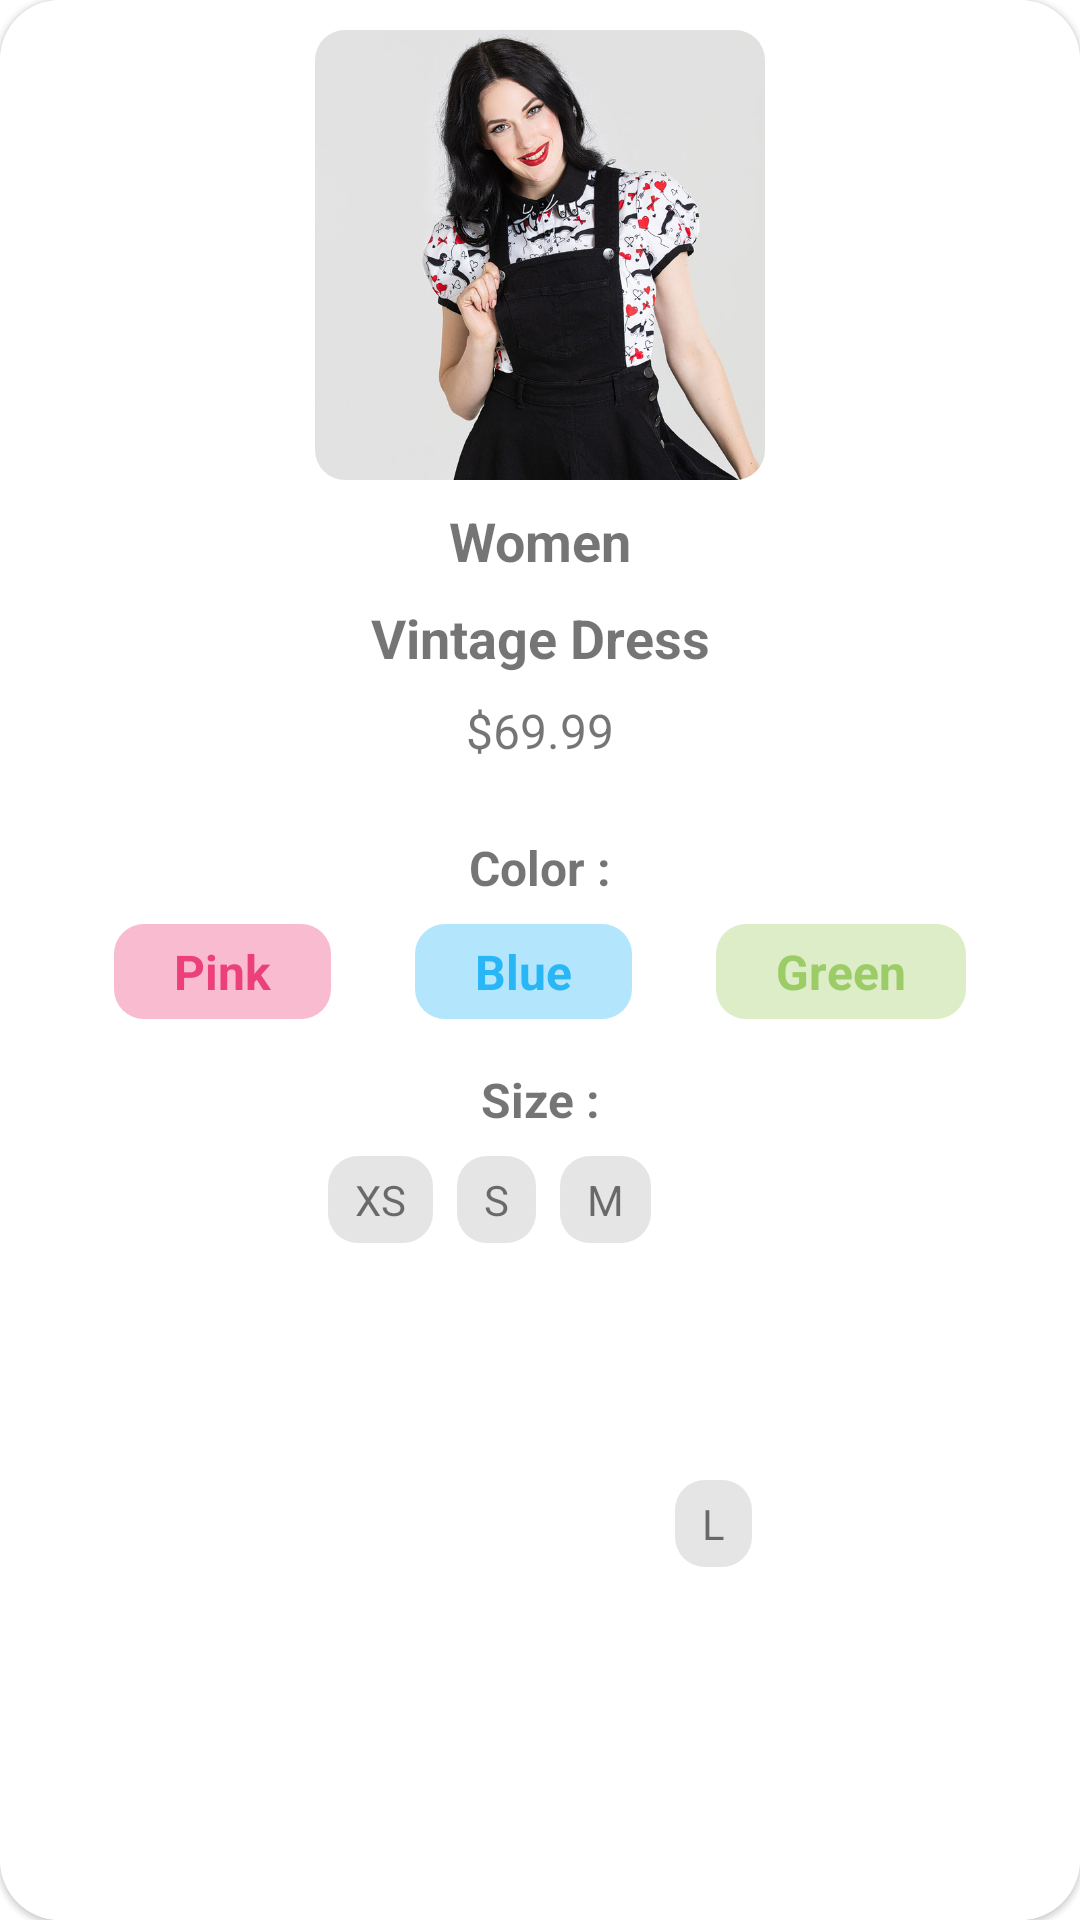

Reconstruct the res/layout file that produces this screen, plus the resources it refers to.
<!-- AndroidManifest.xml: application theme Theme.RnsEcomApp -->
<!-- res/layout/wish_list_card_popup.xml -->
<?xml version="1.0" encoding="utf-8"?>
<com.google.android.material.card.MaterialCardView xmlns:android="http://schemas.android.com/apk/res/android"
    xmlns:app="http://schemas.android.com/apk/res-auto"
    xmlns:tools="http://schemas.android.com/tools"
    android:layout_width="match_parent"
    android:layout_height="wrap_content"
    app:cardCornerRadius="20dp"
    android:background="@color/white">

    <androidx.constraintlayout.widget.ConstraintLayout
        android:layout_width="match_parent"
        android:layout_height="match_parent"
        android:background="@color/white"
        android:padding="10dp">

        <com.google.android.material.imageview.ShapeableImageView
            android:id="@+id/appCompatImageView"
            android:layout_width="150dp"
            android:layout_height="150dp"
            android:src="@drawable/pic1"
            app:layout_constraintEnd_toEndOf="parent"
            app:layout_constraintStart_toStartOf="parent"
            app:layout_constraintTop_toTopOf="parent"
            app:shapeAppearanceOverlay="@style/RoundedSquare" />

        <TextView
            android:id="@+id/textView"
            android:layout_width="wrap_content"
            android:layout_height="wrap_content"
            android:layout_marginTop="8dp"
            android:text="Women"
            android:textSize="18sp"
            android:textStyle="bold"
            app:layout_constraintEnd_toEndOf="parent"
            app:layout_constraintStart_toStartOf="parent"
            app:layout_constraintTop_toBottomOf="@+id/appCompatImageView" />

        <TextView
            android:id="@+id/textView1"
            android:layout_width="wrap_content"
            android:layout_height="wrap_content"
            android:layout_marginTop="8dp"
            android:text="Vintage Dress"
            android:textSize="18sp"
            android:textStyle="bold"
            app:layout_constraintEnd_toEndOf="parent"
            app:layout_constraintStart_toStartOf="parent"
            app:layout_constraintTop_toBottomOf="@+id/textView" />

        <TextView
            android:id="@+id/textView2"
            android:layout_width="wrap_content"
            android:layout_height="wrap_content"
            android:layout_marginTop="8dp"
            android:text="$69.99"
            android:textSize="16sp"
            app:layout_constraintEnd_toEndOf="parent"
            app:layout_constraintStart_toStartOf="parent"
            app:layout_constraintTop_toBottomOf="@+id/textView1" />

        <TextView
            android:id="@+id/textView3"
            android:layout_width="wrap_content"
            android:layout_height="wrap_content"
            android:layout_marginTop="24dp"
            android:text="Color :"
            android:textSize="16dp"
            android:textStyle="bold"
            app:layout_constraintEnd_toEndOf="parent"
            app:layout_constraintStart_toStartOf="parent"
            app:layout_constraintTop_toBottomOf="@+id/textView2" />

        <TextView
            android:id="@+id/textView4"
            android:layout_width="wrap_content"
            android:layout_height="wrap_content"
            android:layout_marginTop="8dp"
            android:background="@drawable/rectangle_bg"
            android:backgroundTint="@color/pink_100"
            android:paddingHorizontal="20dp"
            android:paddingVertical="5dp"
            android:text="Pink"
            android:textColor="@color/pink_400"
            android:textStyle="bold"
            android:textSize="16dp"
            app:layout_constraintEnd_toStartOf="@+id/textView5"
            app:layout_constraintHorizontal_bias="0.5"
            app:layout_constraintStart_toStartOf="parent"
            app:layout_constraintTop_toBottomOf="@+id/textView3" />

        <TextView
            android:id="@+id/textView5"
            android:layout_width="wrap_content"
            android:layout_height="wrap_content"
            android:layout_marginTop="8dp"
            android:background="@drawable/rectangle_bg"
            android:backgroundTint="@color/blue_100"
            android:paddingHorizontal="20dp"
            android:paddingVertical="5dp"
            android:text="Blue"
            android:textSize="16dp"
            android:textColor="@color/blue_400"
            android:textStyle="bold"
            app:layout_constraintEnd_toStartOf="@+id/textView6"
            app:layout_constraintHorizontal_bias="0.5"
            app:layout_constraintStart_toEndOf="@+id/textView4"
            app:layout_constraintTop_toBottomOf="@+id/textView3" />

        <TextView
            android:id="@+id/textView6"
            android:layout_width="wrap_content"
            android:layout_height="wrap_content"
            android:layout_marginTop="8dp"
            android:background="@drawable/rectangle_bg"
            android:backgroundTint="@color/green_100"
            android:paddingHorizontal="20dp"
            android:paddingVertical="5dp"
            android:text="Green"
            android:textSize="16dp"
            android:textColor="@color/green_400"
            android:textStyle="bold"
            app:layout_constraintEnd_toEndOf="parent"
            app:layout_constraintHorizontal_bias="0.5"
            app:layout_constraintStart_toEndOf="@+id/textView5"
            app:layout_constraintTop_toBottomOf="@+id/textView3" />

        <TextView
            android:id="@+id/textView7"
            android:layout_width="wrap_content"
            android:layout_height="wrap_content"
            android:layout_marginTop="16dp"
            android:text="Size :"
            android:textSize="16dp"
            android:textStyle="bold"
            app:layout_constraintEnd_toEndOf="parent"
            app:layout_constraintStart_toStartOf="parent"
            app:layout_constraintTop_toBottomOf="@+id/textView5" />

        <TextView
            android:id="@+id/textView8"
            android:layout_width="wrap_content"
            android:layout_height="wrap_content"
            android:layout_marginStart="4dp"
            android:layout_marginTop="8dp"
            android:layout_marginEnd="4dp"
            android:background="@drawable/rectangle_bg"
            android:paddingHorizontal="9dp"
            android:backgroundTint="@color/gry_100"
            android:paddingVertical="5dp"
            android:text="XS"
            app:layout_constraintEnd_toStartOf="@+id/textView9"
            app:layout_constraintHorizontal_bias="0.5"
            app:layout_constraintHorizontal_chainStyle="packed"
            app:layout_constraintStart_toStartOf="parent"
            app:layout_constraintTop_toBottomOf="@+id/textView7" />

        <TextView
            android:id="@+id/textView9"
            android:layout_width="wrap_content"
            android:layout_height="wrap_content"
            android:layout_marginStart="4dp"
            android:layout_marginTop="8dp"
            android:layout_marginEnd="4dp"
            android:background="@drawable/rectangle_bg"
            android:paddingHorizontal="9dp"
            android:paddingVertical="5dp"
            android:text="S"
            android:backgroundTint="@color/gry_100"
            app:layout_constraintEnd_toStartOf="@+id/textView10"
            app:layout_constraintHorizontal_bias="0.5"
            app:layout_constraintStart_toEndOf="@+id/textView8"
            app:layout_constraintTop_toBottomOf="@+id/textView7" />

        <TextView
            android:id="@+id/textView10"
            android:layout_width="wrap_content"
            android:layout_height="wrap_content"
            android:layout_marginStart="4dp"
            android:layout_marginTop="8dp"
            android:layout_marginEnd="4dp"
            android:background="@drawable/rectangle_bg"
            android:paddingHorizontal="9dp"
            android:paddingVertical="5dp"
            android:text="M"
            android:backgroundTint="@color/gry_100"
            app:layout_constraintEnd_toStartOf="@+id/textView11"
            app:layout_constraintHorizontal_bias="0.5"
            app:layout_constraintStart_toEndOf="@+id/textView9"
            app:layout_constraintTop_toBottomOf="@+id/textView7" />

        <TextView
            android:id="@+id/textView11"
            android:layout_width="wrap_content"
            android:layout_height="wrap_content"
            android:layout_marginStart="4dp"
            android:layout_marginTop="8dp"
            android:layout_marginEnd="4dp"
            android:background="@drawable/rectangle_bg"
            android:paddingHorizontal="9dp"
            android:paddingVertical="5dp"
            android:text="L"
            android:backgroundTint="@color/gry_100"
            app:layout_constraintBottom_toBottomOf="parent"
            app:layout_constraintEnd_toEndOf="parent"
            app:layout_constraintHorizontal_bias="0.5"
            app:layout_constraintStart_toEndOf="@+id/textView10"
            app:layout_constraintTop_toBottomOf="@+id/textView7" />
    </androidx.constraintlayout.widget.ConstraintLayout>

</com.google.android.material.card.MaterialCardView>
<!-- resources referenced by this layout -->
<resources>
  <color name="blue_100">#B3E5FC</color>
  <color name="blue_400">#29B6F6</color>
  <color name="green_100">#DCEDC8</color>
  <color name="green_400">#9CCC65</color>
  <color name="gry_100">#E6E5E5</color>
  <color name="pink_100">#F8BBD0</color>
  <color name="pink_400">#EC407A</color>
  <color name="white">#FFFFFFFF</color>
  <!-- drawable pic1: jpg bitmap (drawable, 120708 bytes) -->
  <!-- drawable rectangle_bg (drawable) -->
  <?xml version="1.0" encoding="utf-8"?>
  <shape xmlns:android="http://schemas.android.com/apk/res/android">
      <solid android:color="@color/gray"/>
      <corners android:radius="10dp"/>
  
  </shape>
  <style name="RoundedSquare">
          <item name="cornerSize">10dp</item>
      </style>
  <style name="Theme.RnsEcomApp" parent="Theme.MaterialComponents.DayNight.DarkActionBar">
          
          <item name="colorPrimary">@color/purple_500</item>
          <item name="colorPrimaryVariant">@color/purple_700</item>
          <item name="colorOnPrimary">@color/white</item>
          
          <item name="colorSecondary">@color/teal_200</item>
          <item name="colorSecondaryVariant">@color/teal_700</item>
          <item name="colorOnSecondary">@color/black</item>
          
          <item name="android:statusBarColor" tools:targetApi="l">?attr/colorPrimaryVariant</item>
          
      </style>
  <color name="gray">#ACACAC</color>
  <color name="purple_500">#FF6200EE</color>
  <color name="purple_700">#FF3700B3</color>
  <color name="teal_200">#FF03DAC5</color>
  <color name="teal_700">#FF018786</color>
  <color name="black">#FF000000</color>
</resources>
